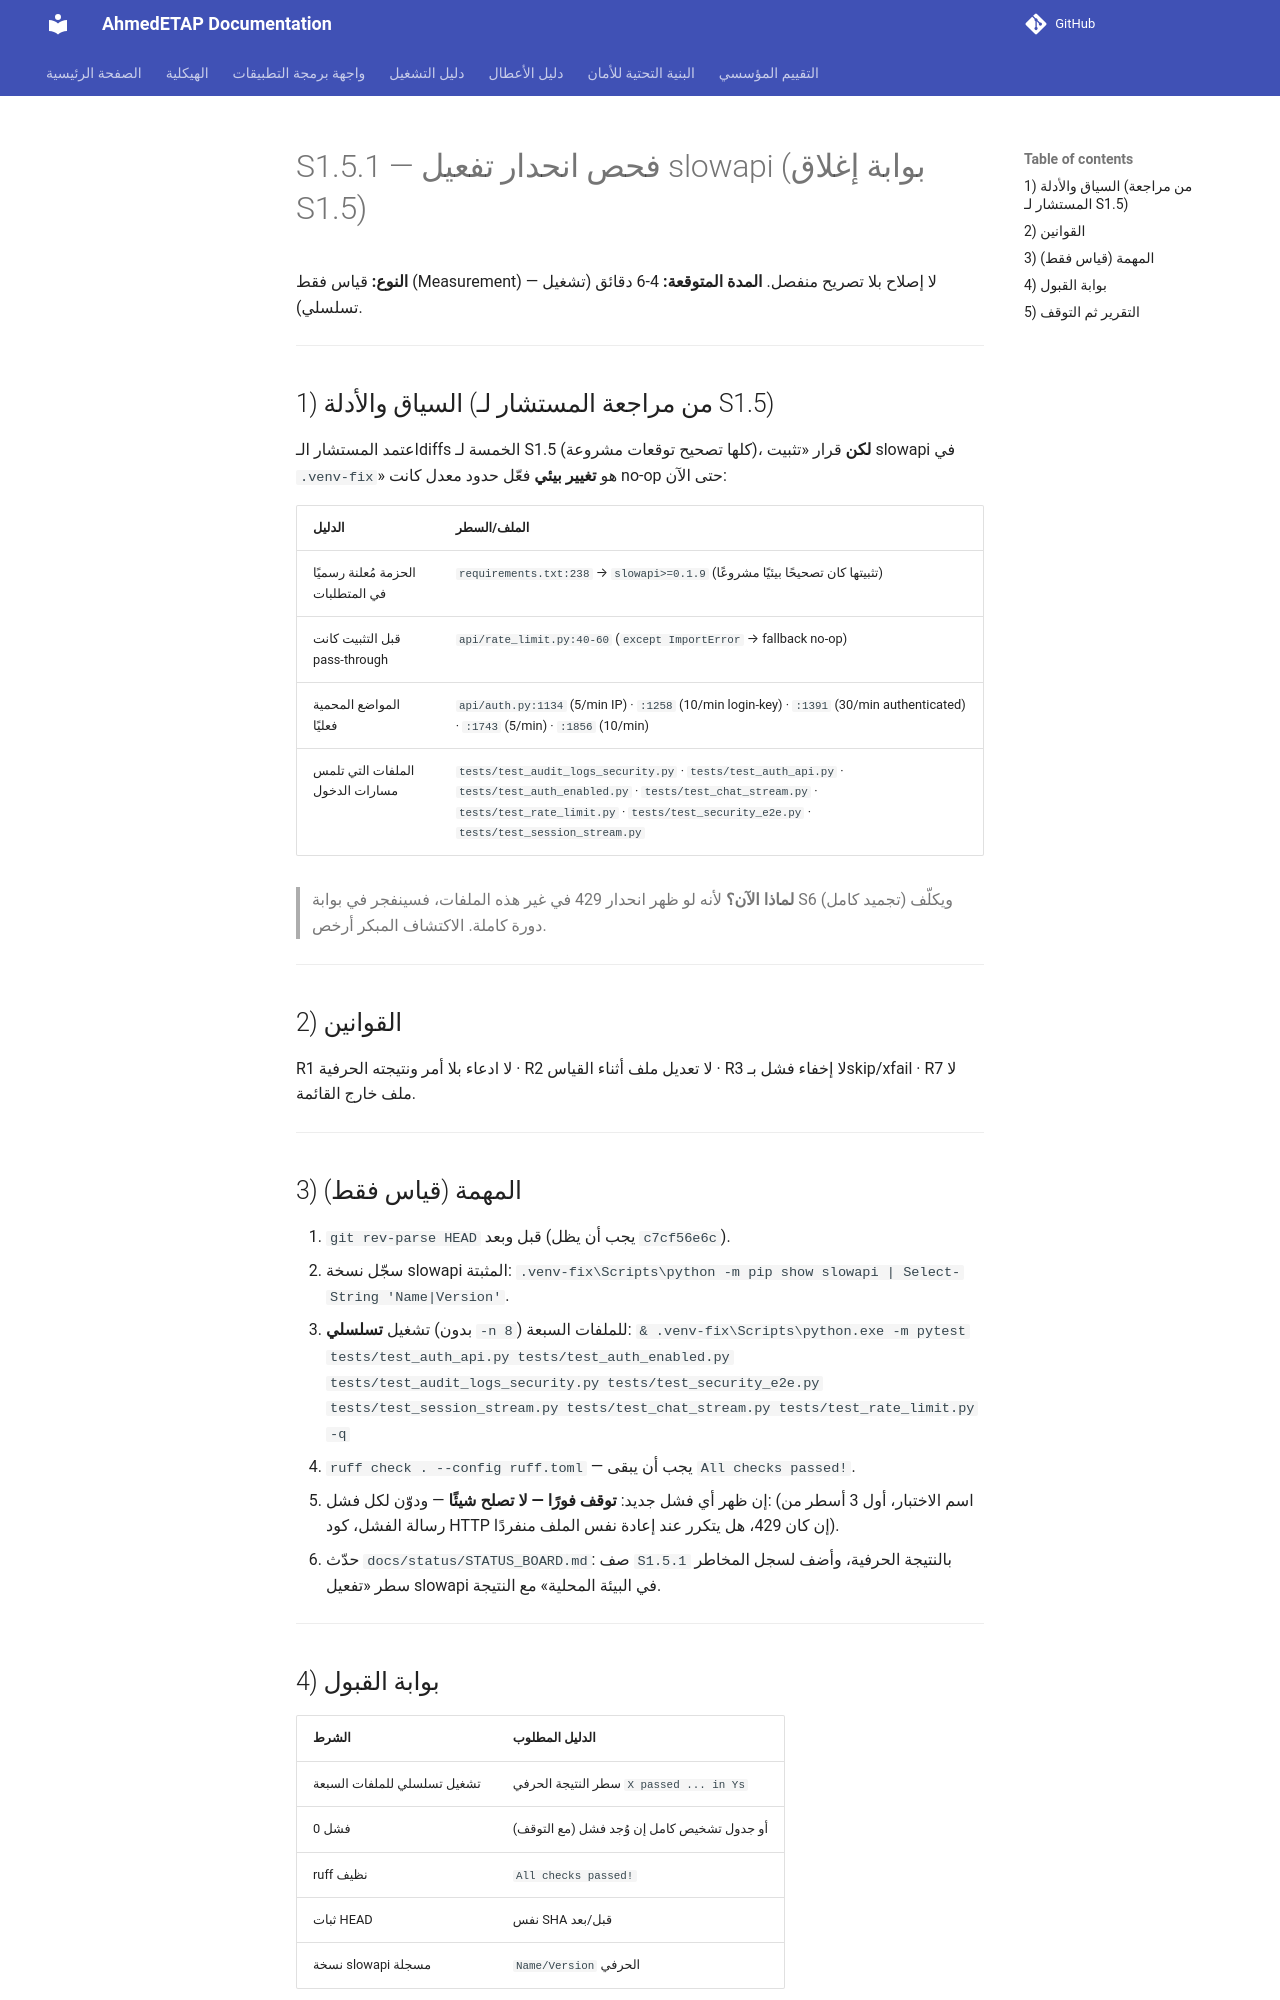

repository: ahmdelbaz28-ux/ETAP-AI-WORK- · page: phases/S1_5_1/index.html · generator: mkdocs

# S1.5.1 — فحص انحدار تفعيل slowapi (بوابة إغلاق S1.5)

**النوع:** قياس فقط (Measurement) — لا إصلاح بلا تصريح منفصل.
**المدة المتوقعة:** 4-6 دقائق (تشغيل تسلسلي).

---

## 1) السياق والأدلة (من مراجعة المستشار لـ S1.5)

اعتمد المستشار الـdiffs الخمسة لـ S1.5 (كلها تصحيح توقعات مشروعة)، **لكن** قرار «تثبيت slowapi في `.venv-fix`» هو **تغيير بيئي** فعّل حدود معدل كانت no-op حتى الآن:

| الدليل | الملف/السطر |
|---|---|
| الحزمة مُعلنة رسميًا في المتطلبات | `requirements.txt:238` → `slowapi>=0.1.9` (تثبيتها كان تصحيحًا بيئيًا مشروعًا) |
| قبل التثبيت كانت pass-through | `api/rate_limit.py:40-60` (`except ImportError` → fallback no-op) |
| المواضع المحمية فعليًا | `api/auth.py:1134` (5/min IP) · `:1258` (10/min login-key) · `:1391` (30/min authenticated) · `:1743` (5/min) · `:1856` (10/min) |
| الملفات التي تلمس مسارات الدخول | `tests/test_audit_logs_security.py` · `tests/test_auth_api.py` · `tests/test_auth_enabled.py` · `tests/test_chat_stream.py` · `tests/test_rate_limit.py` · `tests/test_security_e2e.py` · `tests/test_session_stream.py` |

> **لماذا الآن؟** لأنه لو ظهر انحدار 429 في غير هذه الملفات، فسينفجر في بوابة S6 (تجميد كامل) ويكلّف دورة كاملة. الاكتشاف المبكر أرخص.

---

## 2) القوانين

R1 لا ادعاء بلا أمر ونتيجته الحرفية · R2 لا تعديل ملف أثناء القياس · R3 لا إخفاء فشل بـskip/xfail · R7 لا ملف خارج القائمة.

---

## 3) المهمة (قياس فقط)

1. `git rev-parse HEAD` قبل وبعد (يجب أن يظل `c7cf56e6c`).
2. سجّل نسخة slowapi المثبتة: `.venv-fix\Scripts\python -m pip show slowapi | Select-String 'Name|Version'`.
3. تشغيل **تسلسلي** (بدون `-n 8`) للملفات السبعة:
   `& .venv-fix\Scripts\python.exe -m pytest tests/test_auth_api.py tests/test_auth_enabled.py tests/test_audit_logs_security.py tests/test_security_e2e.py tests/test_session_stream.py tests/test_chat_stream.py tests/test_rate_limit.py -q`
4. `ruff check . --config ruff.toml` — يجب أن يبقى `All checks passed!`.
5. إن ظهر أي فشل جديد: **توقف فورًا — لا تصلح شيئًا** — ودوّن لكل فشل: (اسم الاختبار، أول 3 أسطر من رسالة الفشل، كود HTTP إن كان 429، هل يتكرر عند إعادة نفس الملف منفردًا).
6. حدّث `docs/status/STATUS_BOARD.md`: صف `S1.5.1` بالنتيجة الحرفية، وأضف لسجل المخاطر سطر «تفعيل slowapi في البيئة المحلية» مع النتيجة.

---
